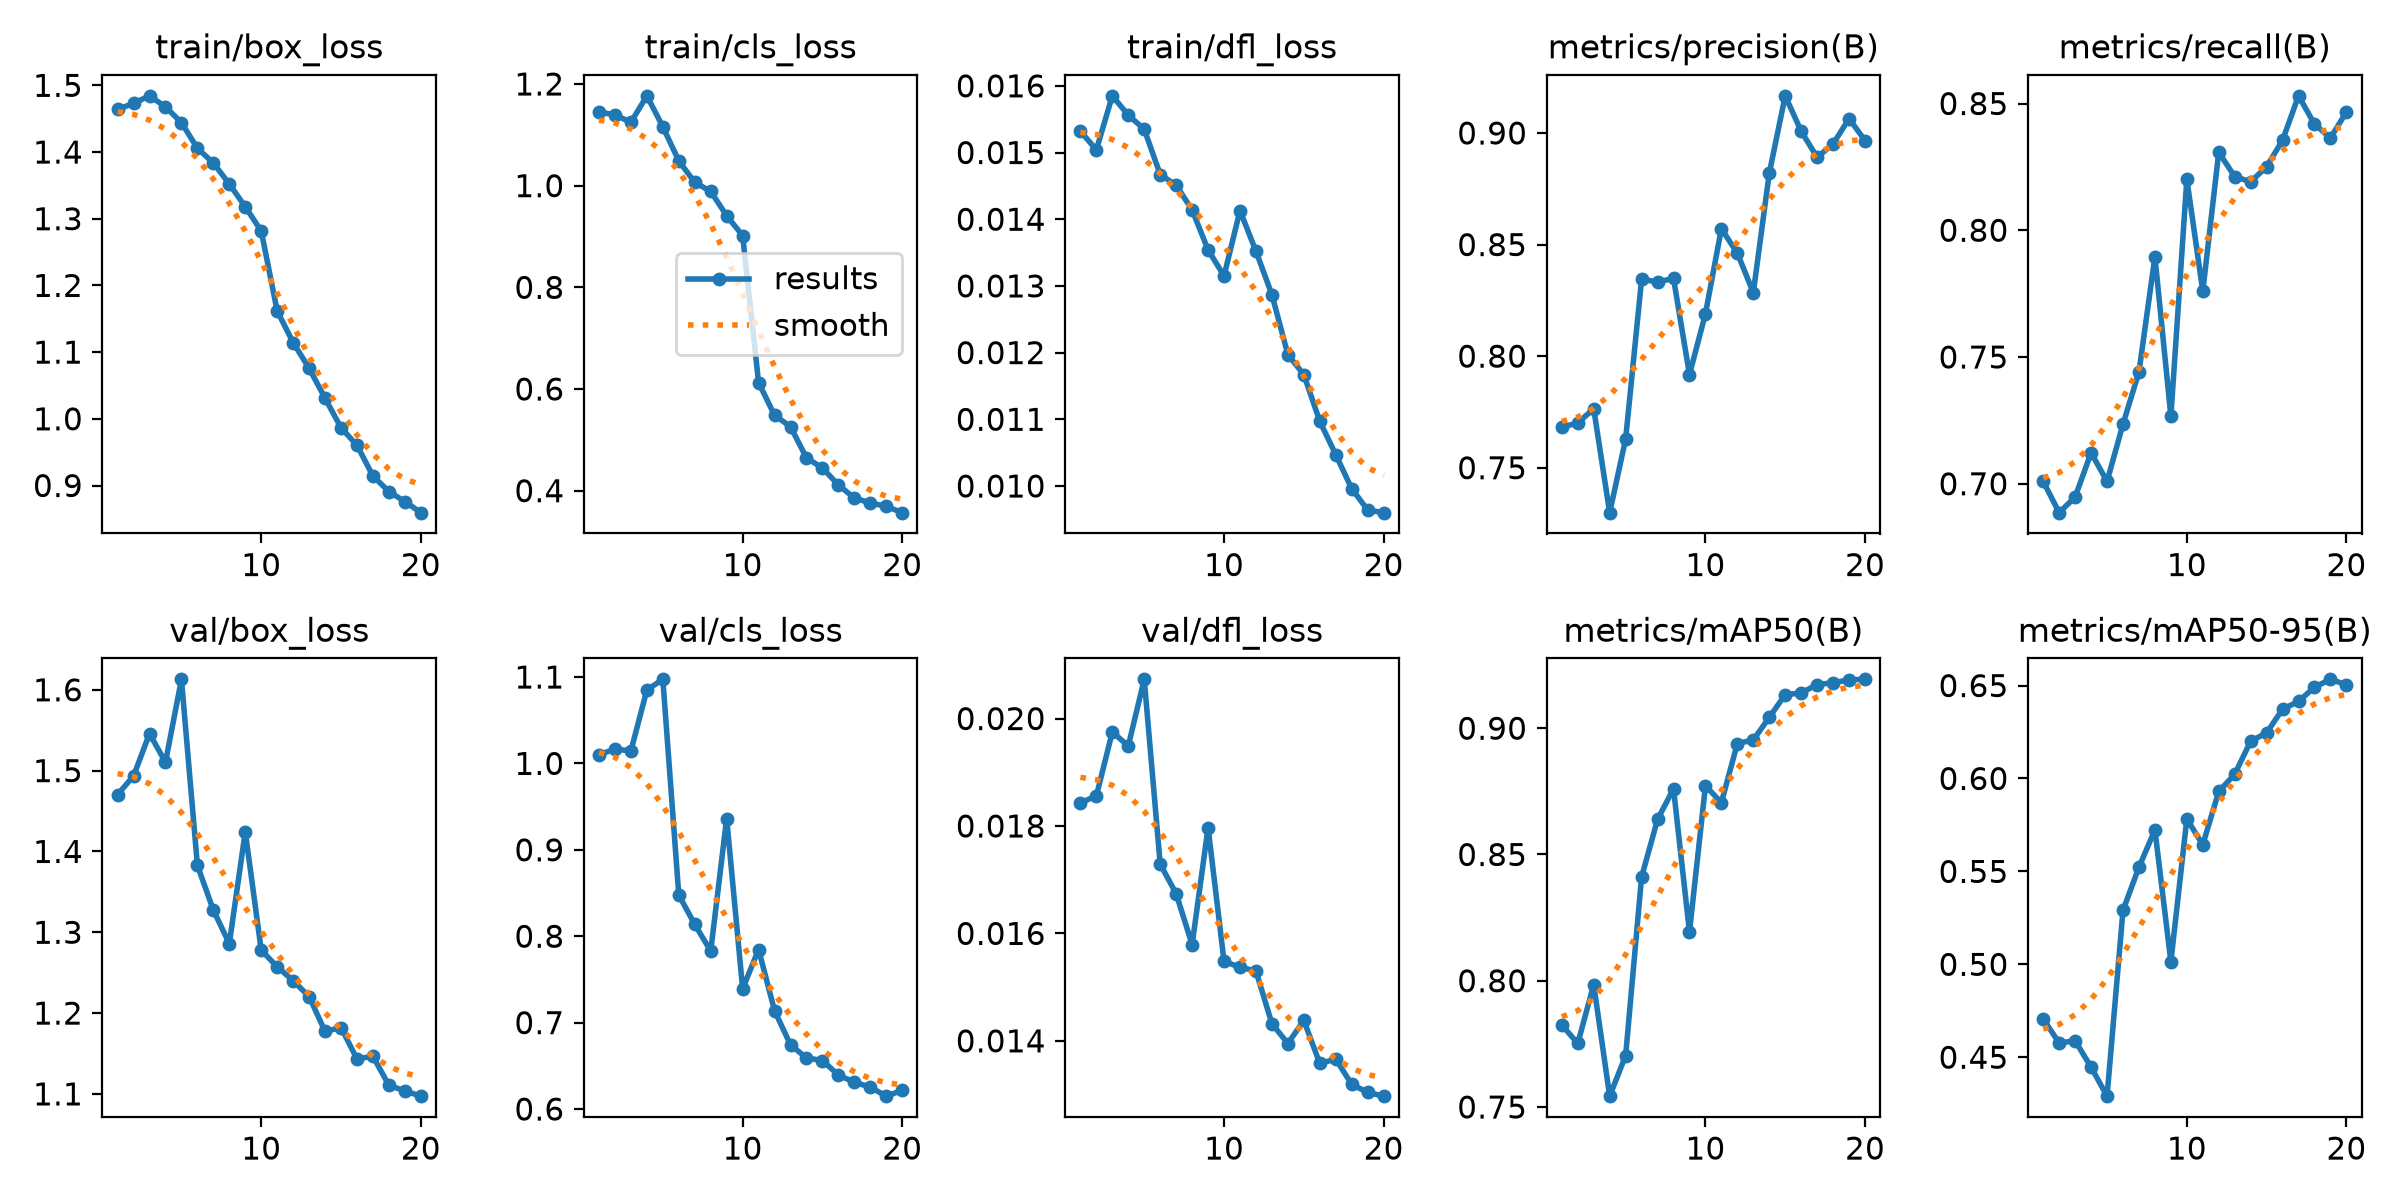

Source data for this figure (header and first rows):
epoch, time, train/box_loss, train/cls_loss, train/dfl_loss, metrics/precision(B), metrics/recall(B), metrics/mAP50(B), metrics/mAP50-95(B), val/box_loss, val/cls_loss, val/dfl_loss, lr/pg0, lr/pg1, lr/pg2
1, 94.09, 1.464, 1.145, 0.01532, 0.7682, 0.7009, 0.7825, 0.4707, 1.47, 1.01, 0.01843, 0.0006651, 0.0006651, 0.0006651
2, 166.5, 1.473, 1.139, 0.01504, 0.7701, 0.6886, 0.7752, 0.4577, 1.493, 1.017, 0.01856, 0.001266, 0.001266, 0.001266
3, 242.9, 1.484, 1.125, 0.01585, 0.7764, 0.6948, 0.7985, 0.4589, 1.546, 1.014, 0.01975, 0.001801, 0.001801, 0.001801
4, 326.5, 1.468, 1.177, 0.01556, 0.7299, 0.7122, 0.7543, 0.4447, 1.51, 1.085, 0.01949, 0.001703, 0.001703, 0.001703
5, 397.4, 1.444, 1.116, 0.01535, 0.7628, 0.7009, 0.7703, 0.4291, 1.613, 1.097, 0.02073, 0.001604, 0.001604, 0.001604
6, 467.8, 1.406, 1.049, 0.01467, 0.8344, 0.7235, 0.8411, 0.5291, 1.383, 0.8477, 0.01729, 0.001505, 0.001505, 0.001505
7, 539.4, 1.384, 1.007, 0.01451, 0.8332, 0.7441, 0.8639, 0.5523, 1.327, 0.8137, 0.01674, 0.001406, 0.001406, 0.001406
8, 609.7, 1.352, 0.9887, 0.01414, 0.8348, 0.7896, 0.876, 0.5724, 1.286, 0.7829, 0.01579, 0.001307, 0.001307, 0.001307
9, 679.3, 1.318, 0.9408, 0.01354, 0.7917, 0.7266, 0.8193, 0.5014, 1.424, 0.9362, 0.01797, 0.001208, 0.001208, 0.001208
10, 750.2, 1.282, 0.9017, 0.01315, 0.8189, 0.8201, 0.8772, 0.5782, 1.278, 0.7392, 0.01548, 0.001109, 0.001109, 0.001109
11, 829.1, 1.162, 0.6127, 0.01413, 0.8571, 0.776, 0.8706, 0.5643, 1.257, 0.7846, 0.01537, 0.00101, 0.00101, 0.00101
12, 898.7, 1.114, 0.5484, 0.01352, 0.8461, 0.8308, 0.8939, 0.593, 1.24, 0.7139, 0.0153, 0.000911, 0.000911, 0.000911
13, 968.7, 1.076, 0.5259, 0.01287, 0.8285, 0.8212, 0.8953, 0.6023, 1.22, 0.6743, 0.01432, 0.000812, 0.000812, 0.000812
14, 1037, 1.031, 0.4646, 0.01197, 0.8819, 0.8191, 0.9043, 0.6201, 1.177, 0.6592, 0.01395, 0.000713, 0.000713, 0.000713
15, 1108, 0.9866, 0.4446, 0.01167, 0.9166, 0.8251, 0.9133, 0.6246, 1.182, 0.6562, 0.01438, 0.000614, 0.000614, 0.000614
16, 1177, 0.9603, 0.4112, 0.01097, 0.9008, 0.8356, 0.9139, 0.6373, 1.143, 0.6392, 0.01358, 0.000515, 0.000515, 0.000515
17, 1247, 0.9143, 0.3856, 0.01047, 0.8891, 0.853, 0.9173, 0.6415, 1.147, 0.631, 0.01366, 0.000416, 0.000416, 0.000416
18, 1316, 0.8909, 0.3758, 0.00996, 0.8951, 0.8419, 0.918, 0.6492, 1.111, 0.6253, 0.01319, 0.000317, 0.000317, 0.000317
19, 1386, 0.876, 0.3691, 0.00964, 0.9064, 0.8364, 0.9192, 0.6533, 1.104, 0.6149, 0.01304, 0.000218, 0.000218, 0.000218
20, 1456, 0.8593, 0.3568, 0.0096, 0.8966, 0.8467, 0.9194, 0.6504, 1.097, 0.6216, 0.01297, 0.000119, 0.000119, 0.000119
